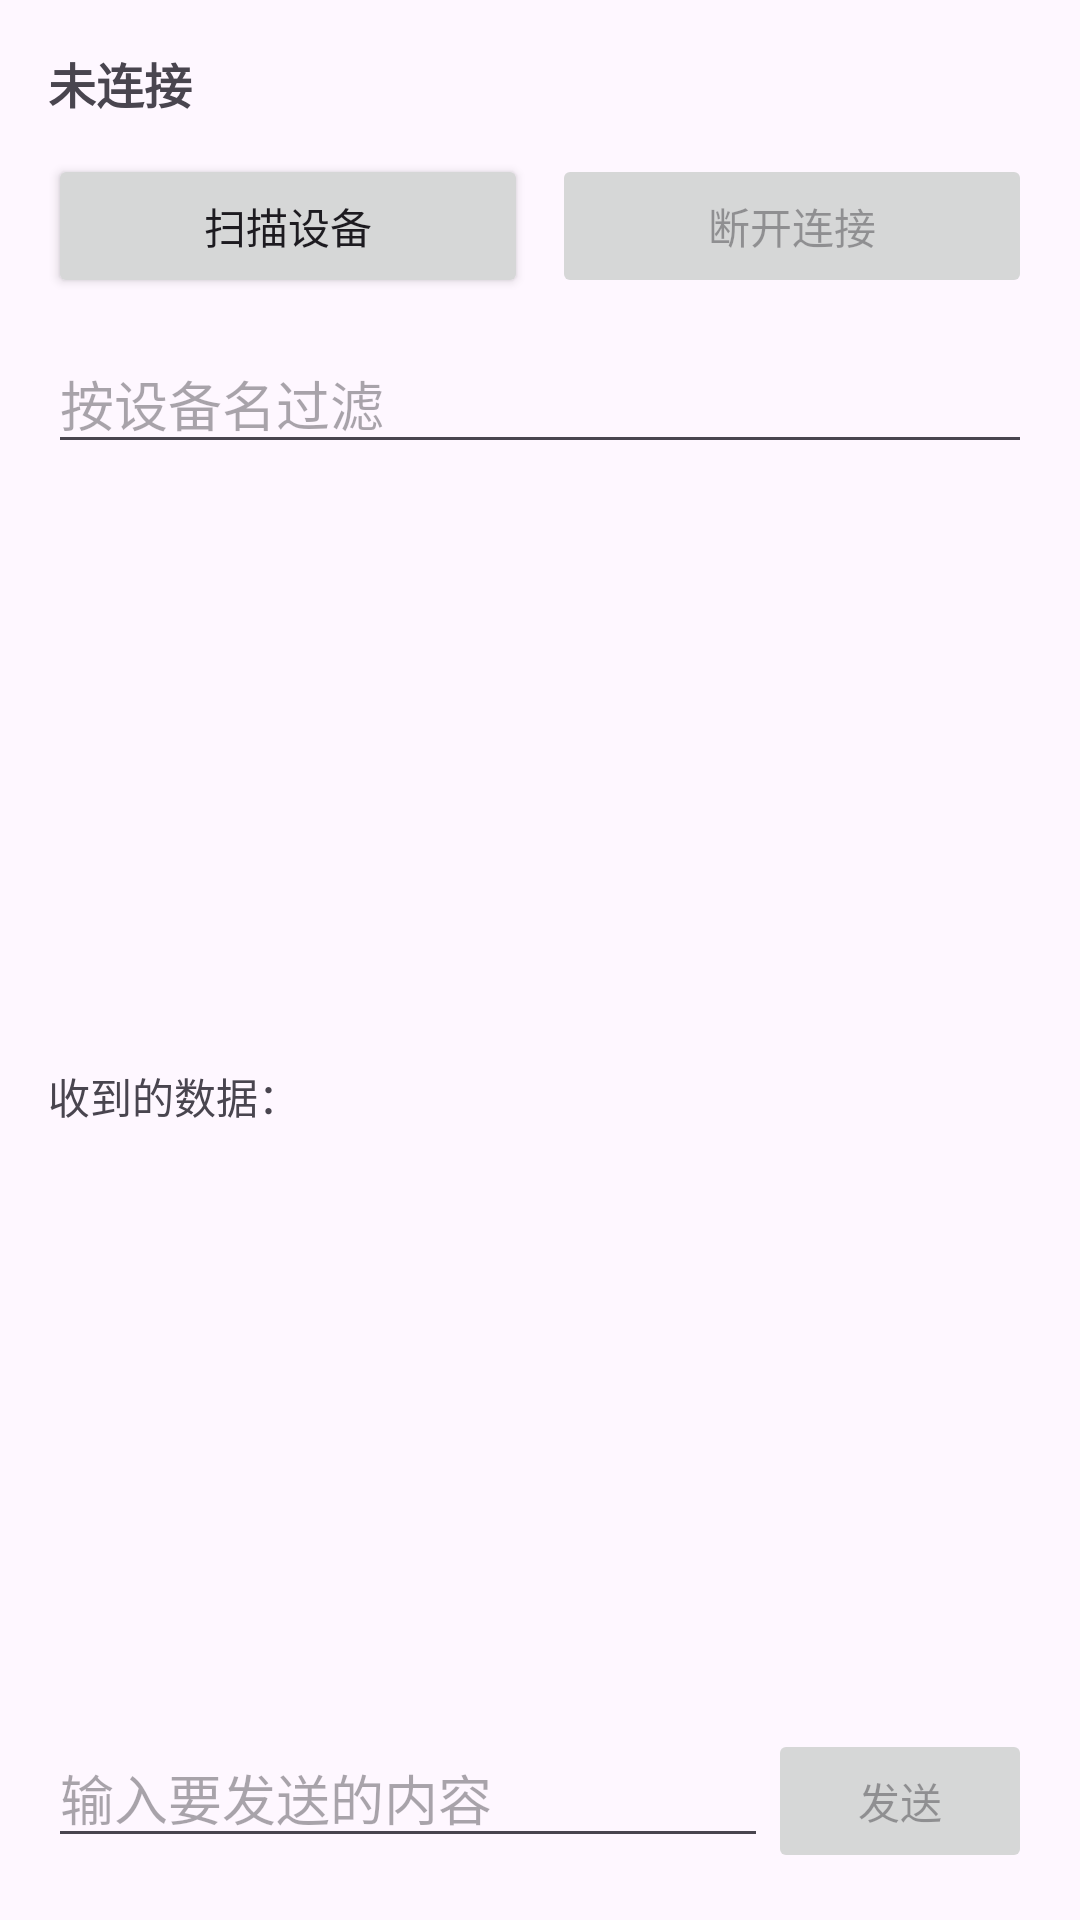

This screen was rendered from an Android layout file. Write that file and the resources it references.
<!-- AndroidManifest.xml: application theme Theme.AndroidBlueTooth -->
<!-- res/layout/activity_bleactivity.xml -->
<?xml version="1.0" encoding="utf-8"?>
<LinearLayout xmlns:android="http://schemas.android.com/apk/res/android"
    xmlns:tools="http://schemas.android.com/tools"
    android:id="@+id/main"
    android:layout_width="match_parent"
    android:layout_height="match_parent"
    android:orientation="vertical"
    android:padding="16dp"
    tools:context=".BLEActivity">

    <TextView
        android:id="@+id/tvStatus"
        android:layout_width="match_parent"
        android:layout_height="wrap_content"
        android:text="@string/status_idle"
        android:textSize="16sp"
        android:textStyle="bold" />

    <LinearLayout
        android:layout_width="match_parent"
        android:layout_height="wrap_content"
        android:layout_marginTop="12dp"
        android:orientation="horizontal">

        <Button
            android:id="@+id/btnScan"
            android:layout_width="0dp"
            android:layout_height="wrap_content"
            android:layout_weight="1"
            android:text="@string/action_scan" />

        <Button
            android:id="@+id/btnDisconnect"
            android:layout_width="0dp"
            android:layout_height="wrap_content"
            android:layout_marginStart="8dp"
            android:layout_weight="1"
            android:enabled="false"
            android:text="@string/action_disconnect" />
    </LinearLayout>

    <EditText
        android:id="@+id/etFilter"
        android:layout_width="match_parent"
        android:layout_height="wrap_content"
        android:layout_marginTop="12dp"
        android:hint="@string/filter_hint"
        android:inputType="text" />

    <ListView
        android:id="@+id/listDevices"
        android:layout_width="match_parent"
        android:layout_height="0dp"
        android:layout_marginTop="8dp"
        android:layout_weight="1" />

    <TextView
        android:layout_width="match_parent"
        android:layout_height="wrap_content"
        android:text="@string/received_label" />

    <ScrollView
        android:layout_width="match_parent"
        android:layout_height="0dp"
        android:layout_weight="1">

        <TextView
            android:id="@+id/tvReceived"
            android:layout_width="match_parent"
            android:layout_height="wrap_content"
            android:fontFamily="monospace"
            android:textIsSelectable="true" />
    </ScrollView>

    <LinearLayout
        android:layout_width="match_parent"
        android:layout_height="wrap_content"
        android:layout_marginTop="8dp"
        android:orientation="horizontal">

        <EditText
            android:id="@+id/etMessage"
            android:layout_width="0dp"
            android:layout_height="wrap_content"
            android:layout_weight="1"
            android:hint="@string/message_hint"
            android:inputType="text" />

        <Button
            android:id="@+id/btnSend"
            android:layout_width="wrap_content"
            android:layout_height="wrap_content"
            android:enabled="false"
            android:text="@string/action_send" />
    </LinearLayout>

</LinearLayout>
<!-- resources referenced by this layout -->
<resources>
  <string name="action_disconnect">断开连接</string>
  <string name="action_scan">扫描设备</string>
  <string name="action_send">发送</string>
  <string name="filter_hint">按设备名过滤</string>
  <string name="message_hint">输入要发送的内容</string>
  <string name="received_label">收到的数据：</string>
  <string name="status_idle">未连接</string>
  <style name="Theme.AndroidBlueTooth" parent="Base.Theme.AndroidBlueTooth" />
  <style name="Base.Theme.AndroidBlueTooth" parent="Theme.Material3.DayNight.NoActionBar">
          
          
      </style>
</resources>
